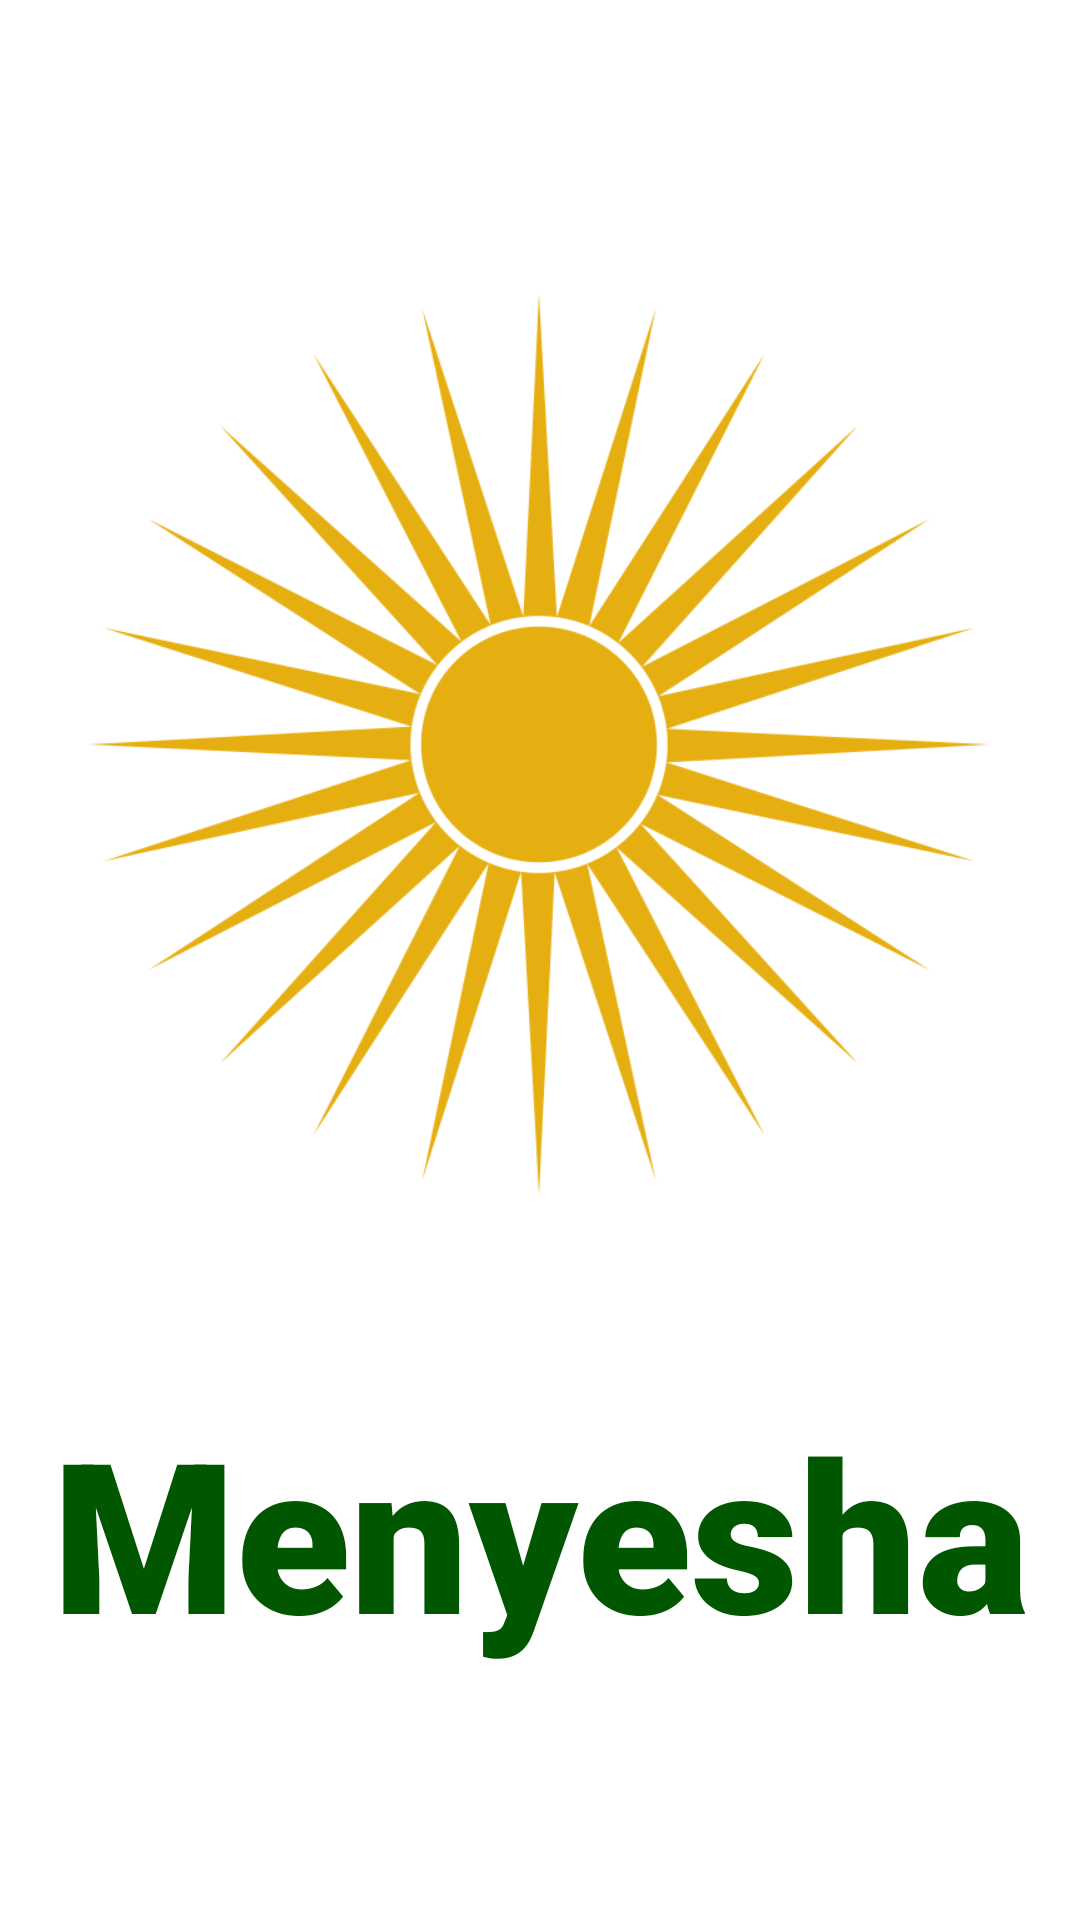

Write the Android layout XML for this screen, with the resource values it uses.
<!-- AndroidManifest.xml: application theme Theme.Lab1 -->
<!-- res/layout/activity_default.xml -->
<?xml version="1.0" encoding="utf-8"?>
<androidx.constraintlayout.widget.ConstraintLayout xmlns:android="http://schemas.android.com/apk/res/android"
    xmlns:app="http://schemas.android.com/apk/res-auto"
    xmlns:tools="http://schemas.android.com/tools"
    android:background="@color/white"
    android:layout_width="match_parent"
    android:layout_height="match_parent"
    tools:context=".Default">
    <ImageView
        android:id="@+id/imageView"
        android:layout_width="300dp"
        android:layout_height="341dp"
        android:layout_marginStart="8dp"
        android:layout_marginEnd="8dp"
        android:src="@drawable/sun"
        app:layout_constraintBottom_toBottomOf="parent"
        app:layout_constraintEnd_toEndOf="parent"
        app:layout_constraintHorizontal_bias="0.495"
        app:layout_constraintStart_toStartOf="parent"
        app:layout_constraintTop_toTopOf="parent"
        app:layout_constraintVertical_bias="0.26" />

    <TextView
        android:id="@+id/textView"
        android:layout_width="0dp"
        android:layout_height="wrap_content"
        android:layout_marginTop="126dp"
        android:layout_marginBottom="235dp"
        android:fontFamily="sans-serif-black"
        android:text="Menyesha"
        android:textAlignment="center"
        android:textColor="@color/green"
        android:textSize="70sp"
        android:gravity="center"
        app:layout_constraintBottom_toBottomOf="parent"
        app:layout_constraintEnd_toEndOf="parent"
        app:layout_constraintHorizontal_bias="1.0"
        app:layout_constraintStart_toStartOf="parent"
        app:layout_constraintTop_toBottomOf="@+id/imageView"
        app:layout_constraintVertical_bias="0.347" />

</androidx.constraintlayout.widget.ConstraintLayout>
<!-- resources referenced by this layout -->
<resources>
  <color name="green">#005700</color>
  <color name="white">#FFFFFFFF</color>
  <!-- drawable sun: png bitmap (drawable, 65580 bytes) -->
</resources>
